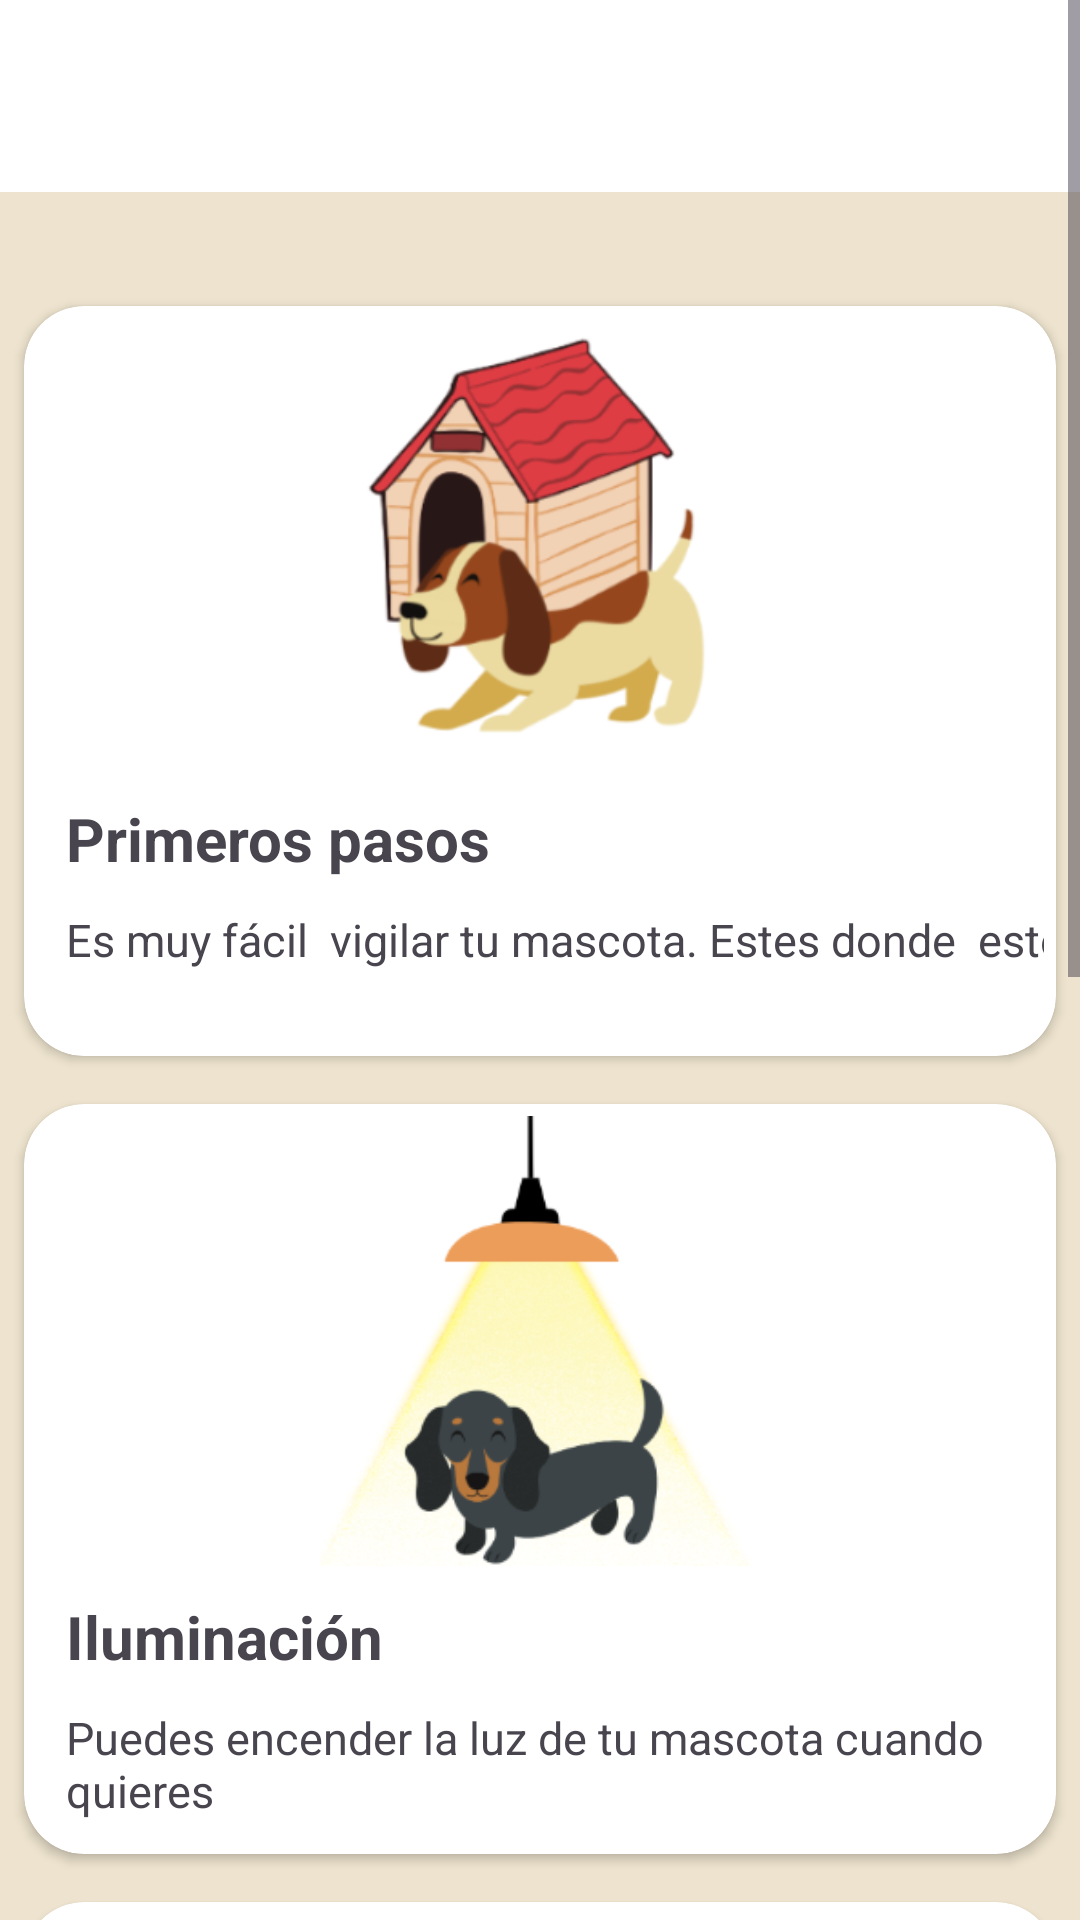

Layout XML and referenced resources for this Android screen:
<!-- AndroidManifest.xml: application theme Theme.SPRINT_1_NUEVO_15 -->
<!-- res/layout/descubrir_mascota.xml -->
<?xml version="1.0" encoding="utf-8"?>
<ScrollView xmlns:android="http://schemas.android.com/apk/res/android"
    xmlns:app="http://schemas.android.com/apk/res-auto"
    xmlns:tools="http://schemas.android.com/tools"
    android:layout_width="match_parent"
    android:layout_height="match_parent"
    android:background="@color/mi_color_personalizado">

    <androidx.constraintlayout.widget.ConstraintLayout
        android:layout_width="match_parent"
        android:layout_height="wrap_content">
    <androidx.appcompat.widget.Toolbar
        android:id="@+id/toolbar"
        android:layout_width="match_parent"
        android:layout_height="?attr/actionBarSize"
        android:background="@color/white"
        android:elevation="4dp"
        android:theme="@style/ThemeOverlay.AppCompat.ActionBar"
        app:popupTheme="@style/ThemeOverlay.AppCompat.Light"
        app:layout_constraintTop_toTopOf="parent"
        app:layout_constraintStart_toStartOf="parent"
        app:layout_constraintEnd_toEndOf="parent" >
    </androidx.appcompat.widget.Toolbar>


    <LinearLayout
        android:layout_width="match_parent"
        android:layout_height="wrap_content"
        android:layout_marginTop="30dp"
        android:orientation="vertical"
        app:layout_constraintEnd_toEndOf="parent"
        app:layout_constraintTop_toBottomOf="@+id/toolbar">

        <androidx.cardview.widget.CardView
            android:id="@+id/cardView"
            android:layout_width="match_parent"
            android:layout_height="250dp"
            android:layout_margin="8dp"
            android:layout_marginTop="30dp"
            android:onClick="abrirPrimerosPasosDescubrirMas"
            app:cardBackgroundColor="#FFFFFF"
            app:cardCornerRadius="20dp"
            app:layout_constraintEnd_toEndOf="parent"
            app:layout_constraintStart_toStartOf="parent">


            <androidx.constraintlayout.widget.ConstraintLayout
                android:layout_width="match_parent"
                android:layout_height="match_parent"
                android:padding="4dp">

                <ImageView
                    android:id="@+id/fotos"
                    android:layout_width="150dp"
                    android:layout_height="150dp"
                    android:contentDescription="fotografía"
                    android:src="@drawable/descubrir_mas_1"
                    app:layout_constraintEnd_toEndOf="parent"
                    app:layout_constraintStart_toStartOf="parent"
                    app:layout_constraintTop_toTopOf="parent" />


                <TextView
                    android:id="@+id/textView1"
                    android:layout_width="wrap_content"
                    android:layout_height="wrap_content"
                    android:layout_marginStart="10dp"
                    android:layout_marginTop="10dp"
                    android:text="Primeros pasos"
                    android:textSize="20sp"
                    android:textStyle="bold"
                    app:layout_constraintStart_toStartOf="parent"
                    app:layout_constraintTop_toBottomOf="@+id/fotos" />

                <TextView
                    android:id="@+id/textView"
                    android:layout_width="356dp"
                    android:layout_height="47dp"
                    android:layout_marginTop="10dp"
                    android:text="Es muy fácil  vigilar tu mascota. Estes donde  estes."
                    android:textSize="15sp"
                    app:layout_constraintStart_toStartOf="@+id/textView1"
                    app:layout_constraintTop_toBottomOf="@+id/textView1" />

            </androidx.constraintlayout.widget.ConstraintLayout>
        </androidx.cardview.widget.CardView>


        <androidx.cardview.widget.CardView
            android:id="@+id/cardView2"
            android:layout_width="match_parent"
            android:layout_height="250dp"
            android:layout_margin="8dp"
            android:layout_marginTop="30dp"
            android:onClick="abrirIluminacionDescubrirMas"
            app:cardBackgroundColor="#FFFFFF"
            app:cardCornerRadius="20dp"
            app:layout_constraintEnd_toEndOf="parent"
            app:layout_constraintStart_toStartOf="parent">


            <androidx.constraintlayout.widget.ConstraintLayout
                android:layout_width="match_parent"
                android:layout_height="match_parent"
                android:padding="4dp">

                <ImageView
                    android:id="@+id/fotoPerr"
                    android:layout_width="150dp"
                    android:layout_height="150dp"
                    android:contentDescription="fotografía"
                    android:src="@drawable/descubrir_mas_2"
                    app:layout_constraintEnd_toEndOf="parent"
                    app:layout_constraintStart_toStartOf="parent"
                    app:layout_constraintTop_toTopOf="parent" />


                <TextView
                    android:id="@+id/textViewLuz"
                    android:layout_width="wrap_content"
                    android:layout_height="wrap_content"
                    android:layout_marginStart="10dp"
                    android:layout_marginTop="10dp"
                    android:text="Iluminación"
                    android:textSize="20sp"
                    android:textStyle="bold"
                    app:layout_constraintStart_toStartOf="parent"
                    app:layout_constraintTop_toBottomOf="@+id/fotoPerr" />

                <TextView
                    android:id="@+id/textViewluz"
                    android:layout_width="356dp"
                    android:layout_height="47dp"
                    android:layout_marginTop="10dp"
                    android:text="Puedes encender la luz de tu mascota cuando quieres"
                    android:textSize="15sp"
                    app:layout_constraintStart_toStartOf="@+id/textViewLuz"
                    app:layout_constraintTop_toBottomOf="@+id/textViewLuz" />

            </androidx.constraintlayout.widget.ConstraintLayout>
        </androidx.cardview.widget.CardView>


        <androidx.cardview.widget.CardView
            android:id="@+id/cardView3"
            android:layout_width="match_parent"
            android:layout_height="250dp"
            android:layout_margin="8dp"
            android:layout_marginTop="30dp"
            android:onClick="abrirSeguridadDescubrirMas"
            app:cardBackgroundColor="#FFFFFF"
            app:cardCornerRadius="20dp"
            app:layout_constraintEnd_toEndOf="parent"
            app:layout_constraintStart_toStartOf="parent">


            <androidx.constraintlayout.widget.ConstraintLayout
                android:layout_width="match_parent"
                android:layout_height="match_parent"
                android:padding="4dp">

                <ImageView
                    android:id="@+id/foto3"
                    android:layout_width="150dp"
                    android:layout_height="150dp"
                    android:contentDescription="fotografía"
                    android:src="@drawable/descubrir_mas_3"
                    app:layout_constraintEnd_toEndOf="parent"
                    app:layout_constraintStart_toStartOf="parent"
                    app:layout_constraintTop_toTopOf="parent" />


                <TextView
                    android:id="@+id/textViewSeguridad"
                    android:layout_width="wrap_content"
                    android:layout_height="wrap_content"
                    android:layout_marginStart="10dp"
                    android:layout_marginTop="10dp"
                    android:text="Seguridad"
                    android:textSize="20sp"
                    android:textStyle="bold"
                    app:layout_constraintStart_toStartOf="parent"
                    app:layout_constraintTop_toBottomOf="@+id/foto3" />

                <TextView
                    android:id="@+id/textViewSEG"
                    android:layout_width="356dp"
                    android:layout_height="47dp"
                    android:layout_marginTop="10dp"
                    android:text="No pierdes de vista tu mascota con nuestras cameras de vigilancia."
                    android:textSize="15sp"
                    app:layout_constraintStart_toStartOf="@+id/textViewSeguridad"
                    app:layout_constraintTop_toBottomOf="@+id/textViewSeguridad" />


            </androidx.constraintlayout.widget.ConstraintLayout>

        </androidx.cardview.widget.CardView>

        <androidx.cardview.widget.CardView
            android:id="@+id/cardView4"
            android:layout_width="match_parent"
            android:layout_height="350dp"
            android:layout_margin="8dp"
            android:layout_marginTop="30dp"
            app:cardBackgroundColor="#FFFFFF"
            app:cardCornerRadius="20dp"
            app:layout_constraintEnd_toEndOf="parent"
            app:layout_constraintStart_toStartOf="parent">


        <androidx.constraintlayout.widget.ConstraintLayout
            android:layout_width="match_parent"
            android:layout_height="match_parent"
            android:padding="4dp">


            <ImageView
                android:id="@+id/foto4"
                android:layout_width="200dp"
                android:layout_height="200dp"
                android:layout_marginTop="10dp"
                android:contentDescription="fotografía"
                android:src="@drawable/descubrir_mas_4"
                app:layout_constraintEnd_toEndOf="parent"
                app:layout_constraintStart_toStartOf="parent"
                app:layout_constraintTop_toBottomOf="@+id/textViewText" />

            <TextView
                android:id="@+id/textViewText"
                android:layout_width="0dp"
                android:layout_height="wrap_content"
                android:layout_marginStart="10dp"
                android:layout_marginTop="10dp"
                android:text="Comprar otro Kit de vigilancia"
                android:textSize="20sp"
                android:textStyle="bold"
                app:layout_constraintEnd_toEndOf="parent"
                app:layout_constraintStart_toStartOf="parent"
                app:layout_constraintTop_toTopOf="parent" />

            <TextView
                android:id="@+id/textViewCasa"
                android:layout_width="wrap_content"
                android:layout_height="wrap_content"
                android:layout_marginStart="10dp"
                android:layout_marginTop="10dp"
                android:text="Casa robotica y collar"
                android:textSize="20sp"
                android:textStyle="bold"
                app:layout_constraintStart_toStartOf="parent"
                app:layout_constraintTop_toBottomOf="@+id/foto4" />

            <TextView
                android:id="@+id/textViewC"
                android:layout_width="356dp"
                android:layout_height="47dp"
                android:layout_marginTop="10dp"
                android:text="200€ "
                android:textSize="15sp"
                app:layout_constraintStart_toStartOf="@+id/textViewCasa"
                app:layout_constraintTop_toBottomOf="@+id/textViewCasa" />





        </androidx.constraintlayout.widget.ConstraintLayout>
        </androidx.cardview.widget.CardView>
    </LinearLayout>
</androidx.constraintlayout.widget.ConstraintLayout>
</ScrollView>
<!-- resources referenced by this layout -->
<resources>
  <color name="mi_color_personalizado">#EDE3CE</color>
  <color name="white">#FFFFFFFF</color>
  <!-- drawable descubrir_mas_1: png bitmap (drawable, 46264 bytes) -->
  <!-- drawable descubrir_mas_2: png bitmap (drawable, 43623 bytes) -->
  <!-- drawable descubrir_mas_3: png bitmap (drawable, 11277 bytes) -->
  <!-- drawable descubrir_mas_4: png bitmap (drawable, 104809 bytes) -->
  <style name="Theme.SPRINT_1_NUEVO_15" parent="Base.Theme.SPRINT_1_NUEVO_15" />
  <style name="Base.Theme.SPRINT_1_NUEVO_15" parent="Theme.Material3.DayNight.NoActionBar">
          
          
      </style>
</resources>
